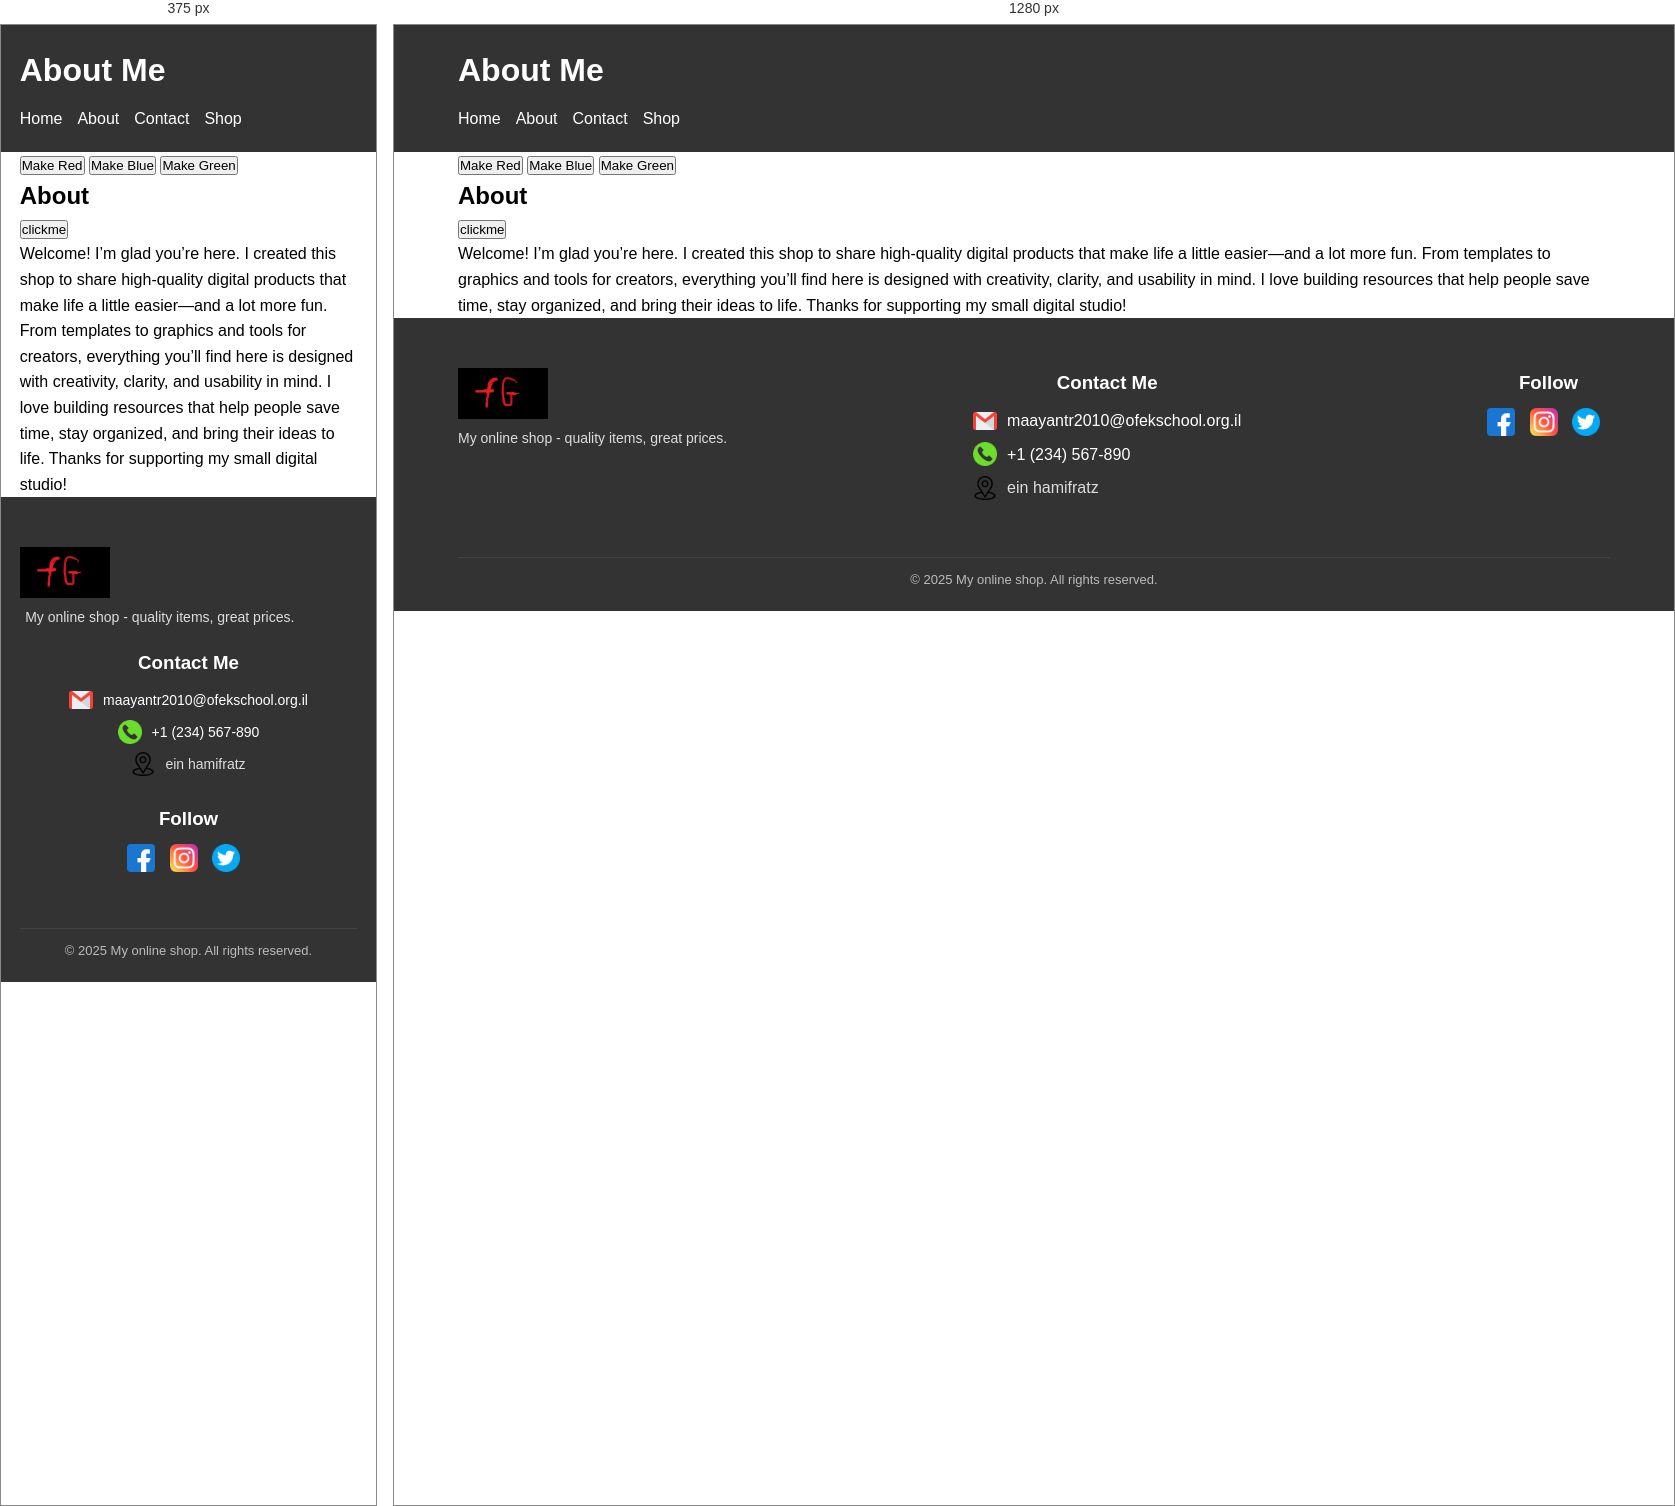
Rendered at 375 px and 1280 px, left to right.

<!-- file: about.html -->
<!DOCTYPE html>
<html lang="en">
  <head>
    <meta charset="UTF-8" />
    <meta name="viewport" content="width=device-width, initial-scale=1.0" />
    <title>About</title>
    <link rel="stylesheet" href="css/style.css" />
  </head>
  <body>
    <header>
      <div class="container">
        <h1>About Me</h1>
        <nav>
          <ul>
            <li><a href="index.html">Home</a></li>
            <li><a href="about.html">About</a></li>
            <li><a href="contact.html">Contact</a></li>
            <li><a href="shop.html">Shop</a></li>
          </ul>
        </nav>
      </div>
    </header>

    <main>
      <div class="container">
     <button onclick="changeColor('red')">Make Red</button>
      <button onclick="changeColor('blue')">Make Blue</button>
      <button onclick="changeColor('green')">Make Green</button>
        <h2 onclick="changecontent()">About</h2>
        <button onclick="myfunc()">clickme </button>
        <p id="py" onmouseover="detect()" onmouseout="two()">Welcome! I’m glad you’re here.
I created this shop to share high-quality digital products that make life a little easier—and a lot more fun. From templates to graphics and tools for creators, everything you’ll find here is designed with creativity, clarity, and usability in mind.
I love building resources that help people save time, stay organized, and bring their ideas to life. Thanks for supporting my small digital studio!</p>
      </div>
      <script src="main.js"></script>
    </main> 

    <footer>
      <div class="container">
        <div class="footer__wrap">
          <div class="footer__brand">
            <img src="images/2.png" alt="Site logo" class="footer__logoimg" />
            <p class="footer__about">My online shop - quality items, great prices.</p>
          </div>

          <div class="footer__contact">
            <h3>Contact Me</h3>
            <ul>
              <li>
                <img src="images/email.png" alt="Email" class="icon" />
                <a href="https://gmail.com">maayantr2010@ofekschool.org.il</a>
              </li>
              <li>
                <img src="images/phone.png" alt="Phone" class="icon" />
                <a href="tel:+972-53-327-2353">+1 (234) 567-890</a>
              </li>
              <li>
                <img src="images/location.png" alt="Location" class="icon" />
                <span>ein hamifratz</span>
              </li>
            </ul>
          </div>

          <div class="footer__social">
            <h3>Follow</h3>
            <div class="social__links">
              <a href="https://facebook.com" aria-label="Facebook"><img src="images/facebook.png" alt="Facebook" class="icon social-icon"/></a>
              <a href="https://instagram.com" aria-label="Instagram"><img src="images/instagram.png" alt="Instagram" class="icon social-icon"/></a>
              <a href="https://twitter.com" aria-label="Twitter"><img src="images/twitter.png" alt="Twitter" class="icon social-icon"/></a>
            </div>
          </div>
        </div>

        <div class="footer__bottom">
          <p>© 2025 My online shop. All rights reserved.</p>
        </div>
      </div>
    </footer>
  </body>
</html>
  </body>
</html>


/* @media block from style.css */
@media (max-width: 700px) {
  .footer__wrap {
    flex-direction: column;
    gap: 20px;
  }
  .footer__brand,
  .footer__contact,
  .footer__social {
    width: 100%;
  }
  .footer__brand {
    text-align: center;
  }
  .footer__contact li {
    justify-content: center;
  }
  .footer__about {
    text-align: center;
  }
  .footer__contact a,
  .footer__contact span {
    font-size: 14px;
  }
}